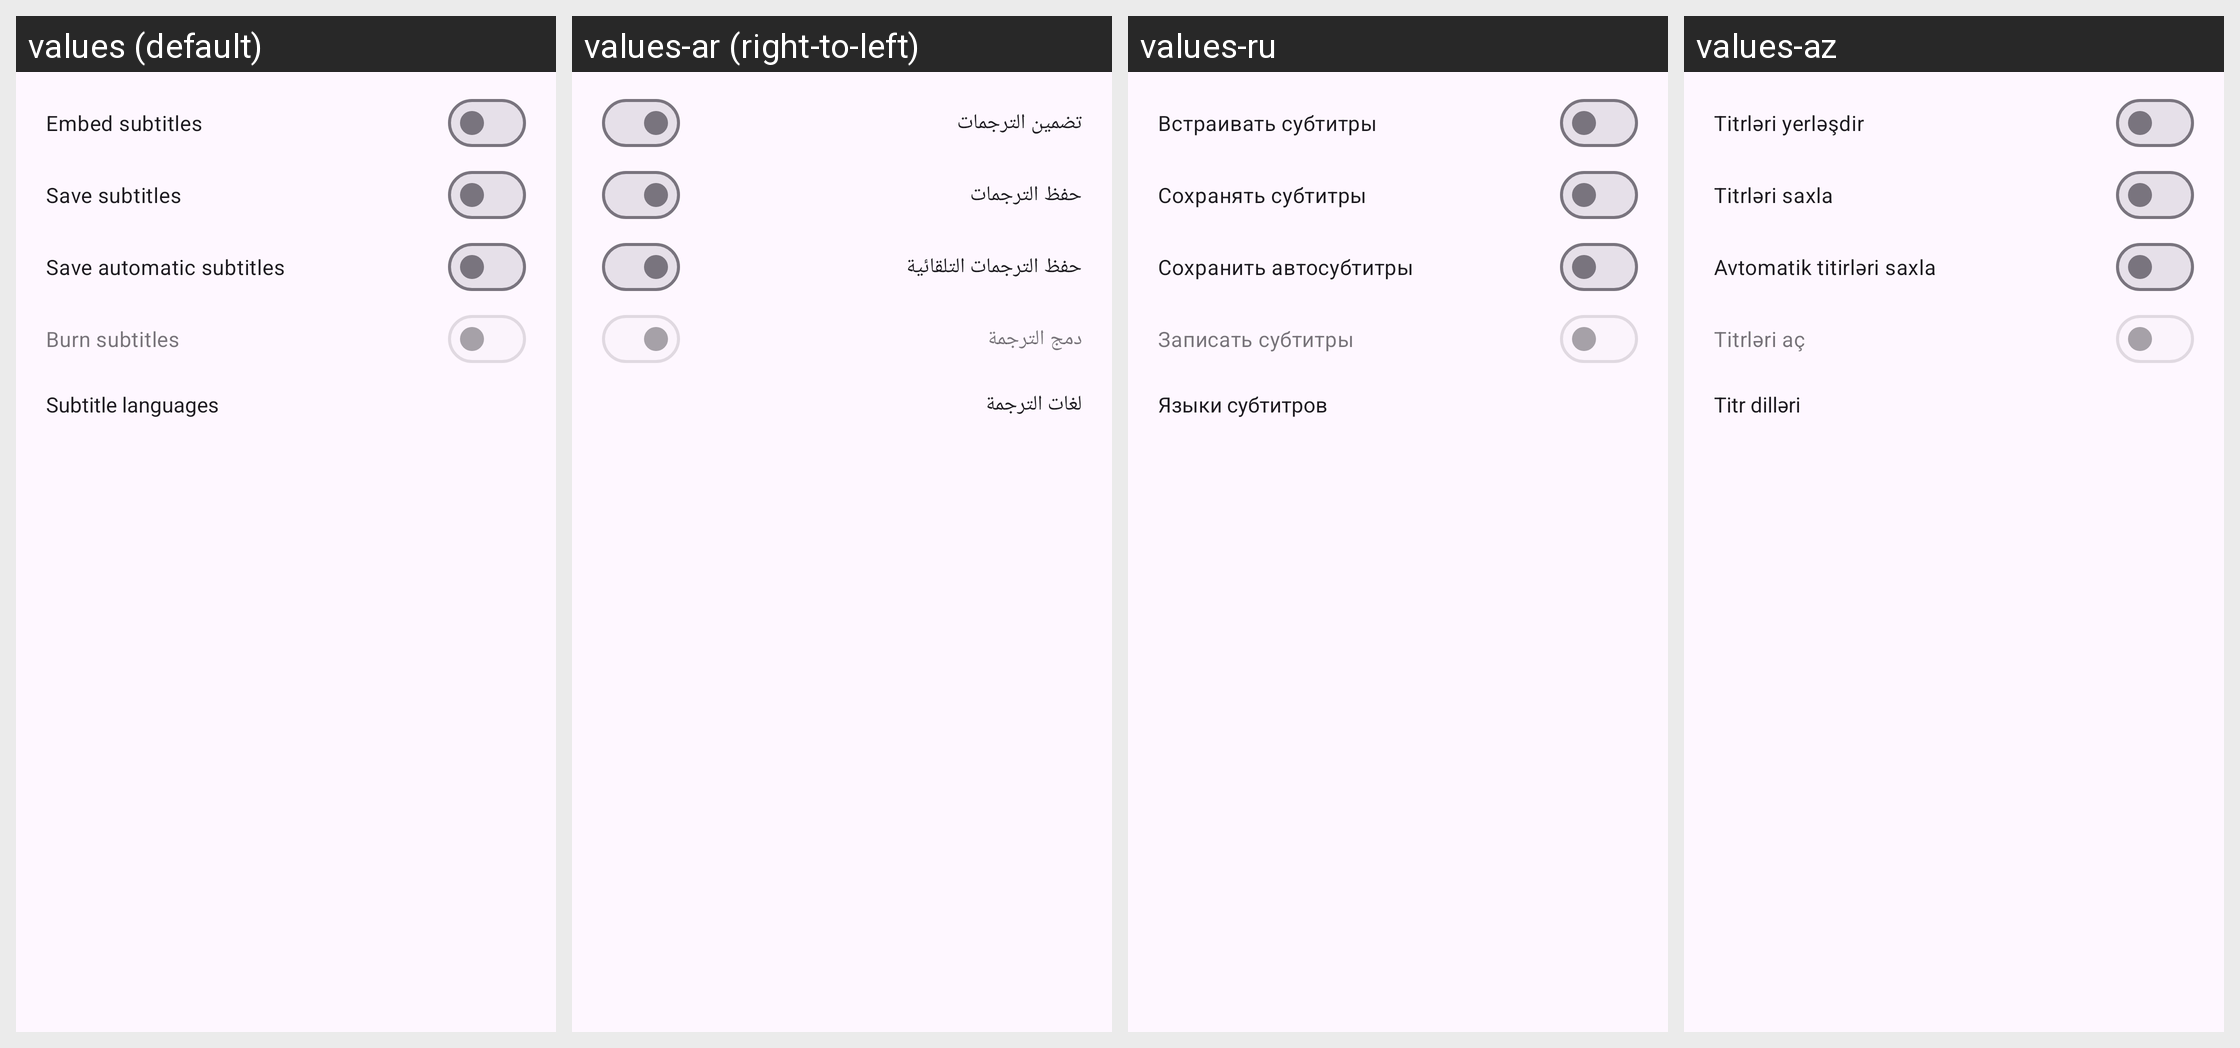

This grid shows one Android layout under several languages. Give, for every string resource on the screen, its name, the default text and each shown locale's text.
Android screen res/layout/subtitle_download_preferences_dialog.xml rendered under 4 locales, left to right: values (default), values-ar (right-to-left), values-ru, values-az. Device: Nexus 5 (rendered at 1080×1920; each locale shown at half size, 540×960, under a caption strip naming it); theme BaseTheme.
Other locales in the repository, not shown: values-arq, values-arz, values-as, values-bg, values-bn, values-bn-rIN, values-bs, values-ca, values-ckb, values-cs, values-de, values-el, values-enm, values-es, values-et, values-fa, values-fi, values-fil, values-fr, values-ha, values-hi, values-hr, values-hu, values-in, values-is, values-it, values-iw, values-ja, values-ji, values-jv, values-ka, values-kab, values-km, values-ko, values-kxm, values-lv, values-mk, values-ml, values-mr, values-mrh, values-ms, values-my, values-nb-rNO, values-nl, values-nn, values-or, values-pa, values-pl, values-pt, values-pt-rBR, values-ro, values-sa, values-si, values-sk, values-sl, values-so, values-sq-rAL, values-sr, values-sv, values-sw, values-ta, values-te, values-th, values-tr-rTR, values-tts, values-uk, values-ur, values-uz, values-vi, values-zh-rCN, values-zh-rTW.
Strings drawn on this screen, with the default value and each locale's value (text and hints the layout hard-codes, and strings that could not be matched under every locale, appear in the picture but are not listed):

embed_subtitles
  values: Embed subtitles
  values-ar: تضمين الترجمات
  values-ru: Встраивать субтитры
  values-az: Titrləri yerləşdir

save_subs
  values: Save subtitles
  values-ar: حفظ الترجمات
  values-ru: Сохранять субтитры
  values-az: Titrləri saxla

save_auto_subs
  values: Save automatic subtitles
  values-ar: حفظ الترجمات التلقائية
  values-ru: Сохранить автосубтитры
  values-az: Avtomatik titirləri saxla

burn_subs
  values: Burn subtitles
  values-ar: دمج الترجمة
  values-ru: Записать субтитры
  values-az: Titrləri aç

subtitle_languages
  values: Subtitle languages
  values-ar: لغات الترجمة
  values-ru: Языки субтитров
  values-az: Titr dilləri
